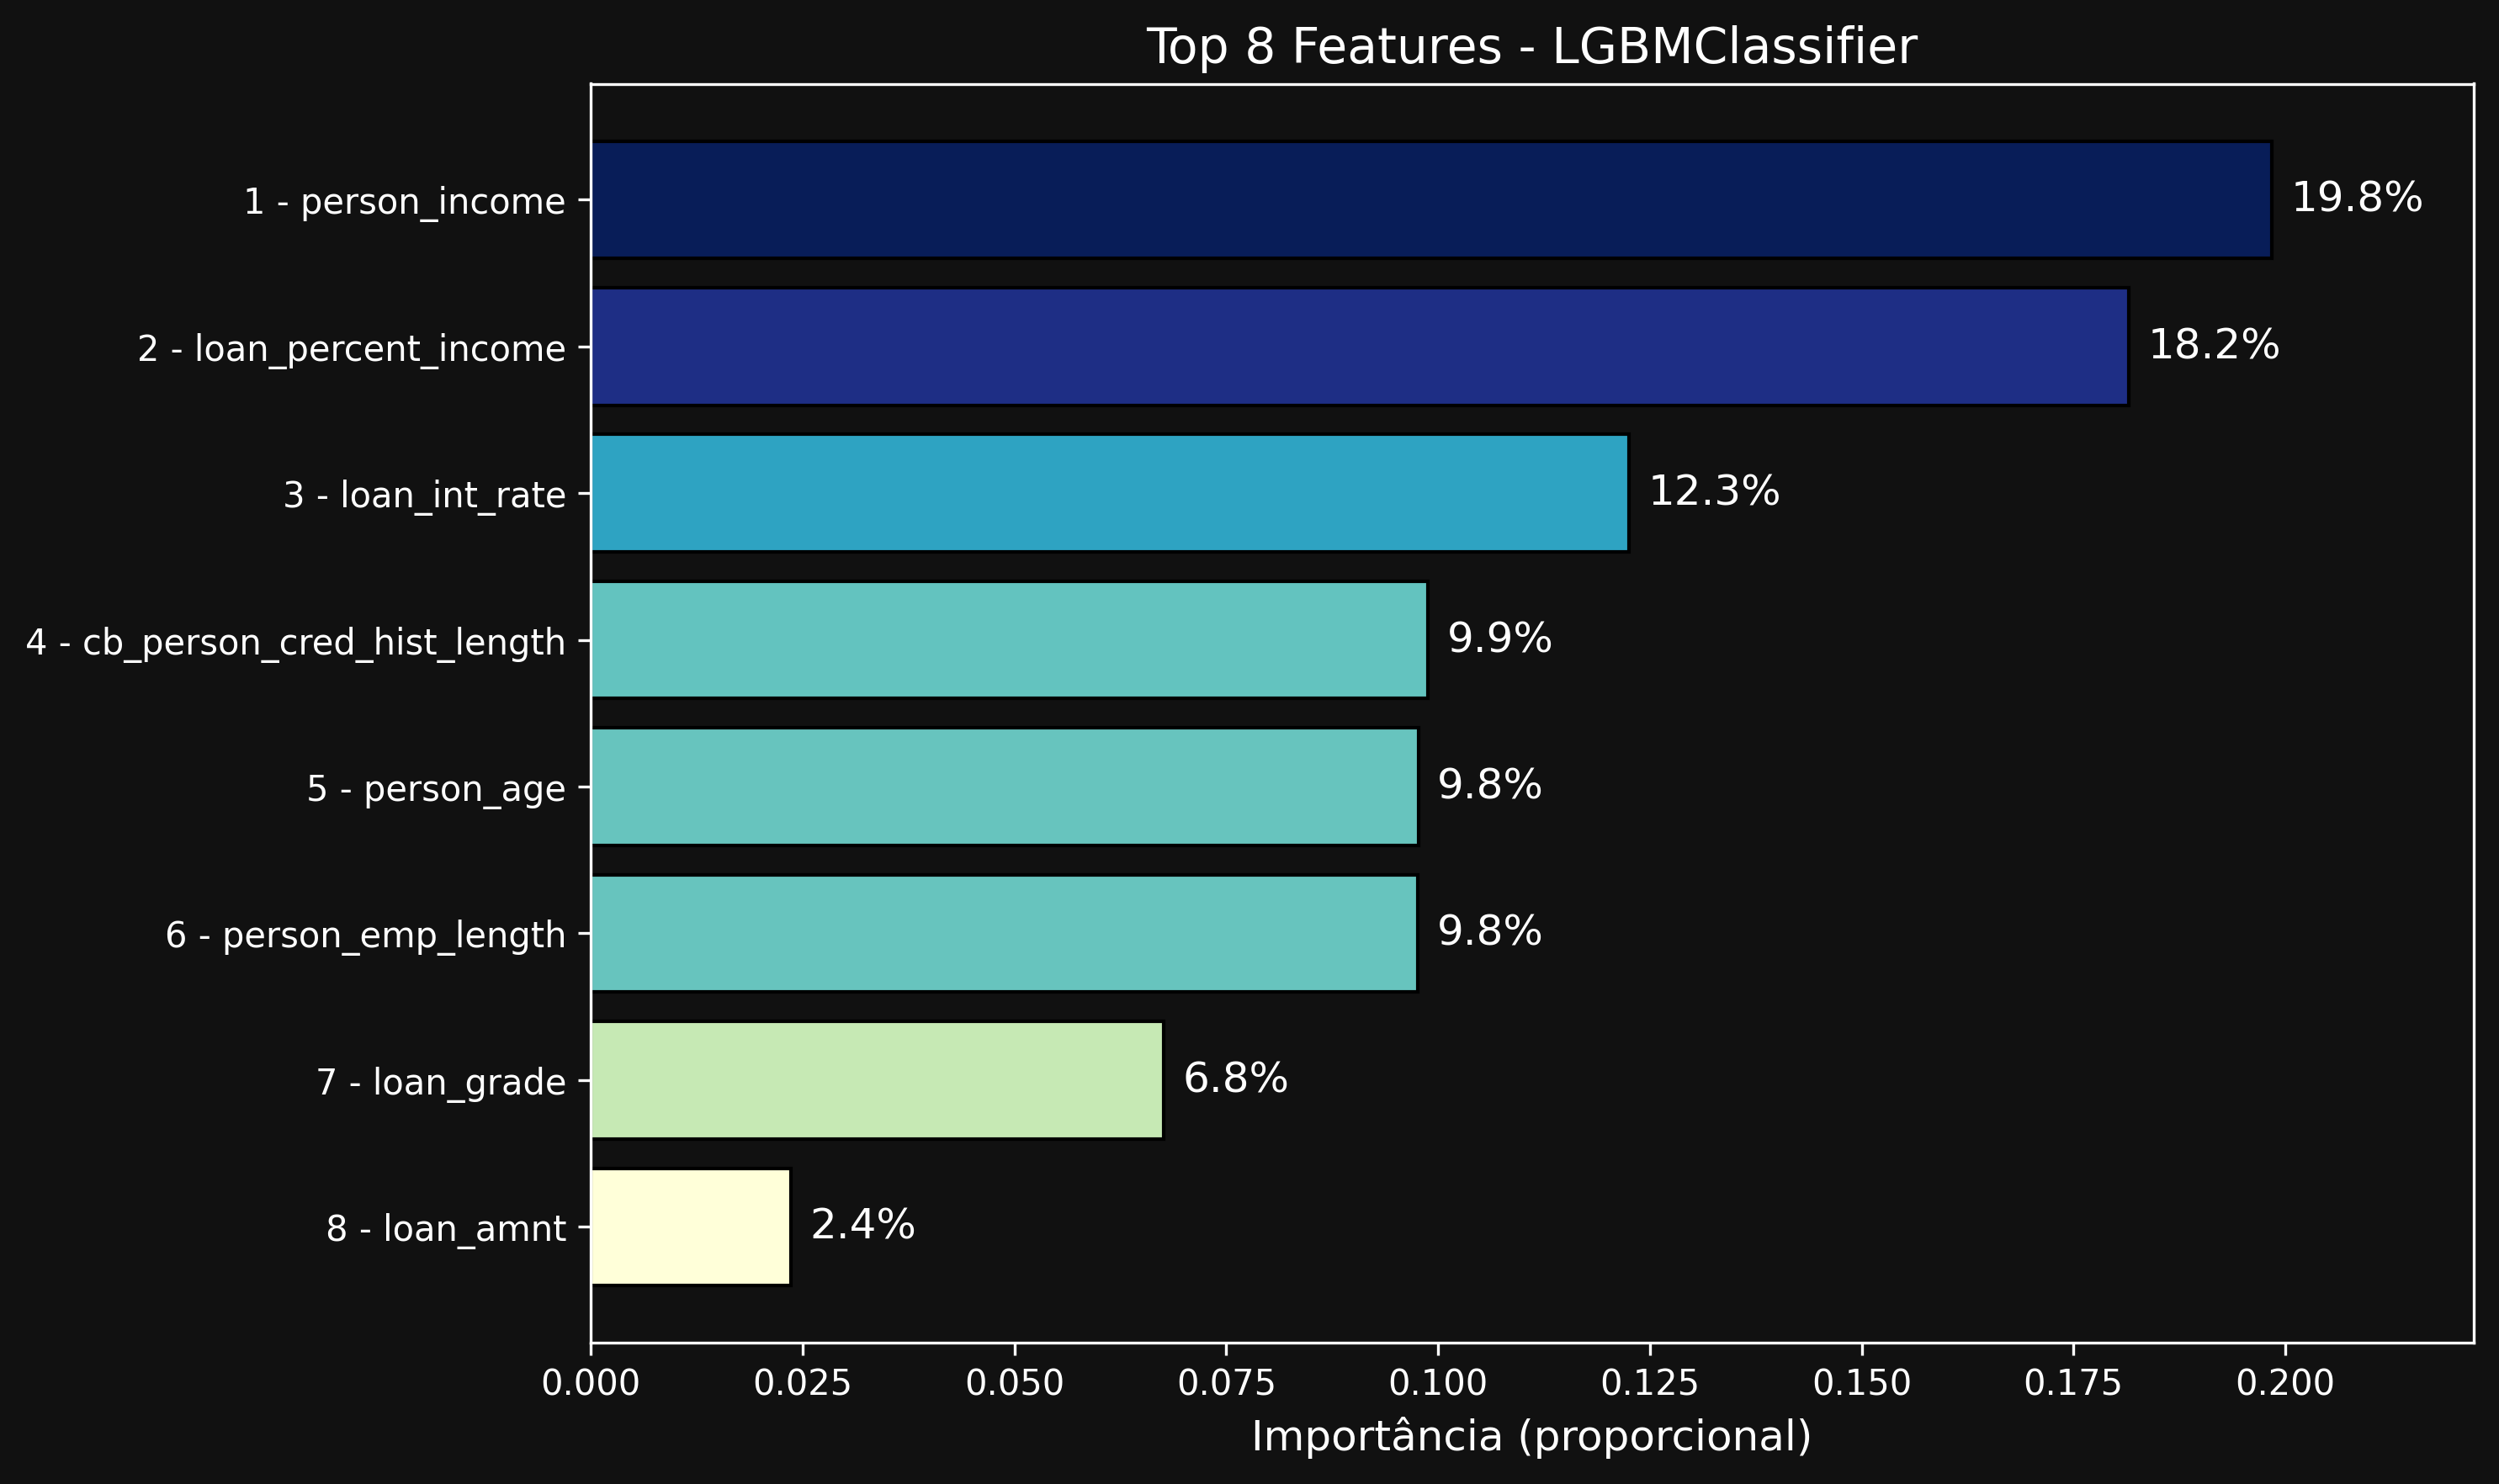

Values plotted in this chart, from the file beside it:
Variável, Importância
person_income, 0.1984
loan_percent_income, 0.1815
loan_int_rate, 0.1226
cb_person_cred_hist_length, 0.09883
person_age, 0.0977
person_emp_length, 0.09762
loan_grade, 0.06758
loan_amnt, 0.02358
loan_intent_MEDICAL, 0.01568
person_home_ownership_RENT, 0.01422
loan_intent_DEBTCONSOLIDATION, 0.01385
person_home_ownership_MORTGAGE, 0.01248
loan_intent_EDUCATION, 0.01223
loan_intent_PERSONAL, 0.01148
cb_person_default_on_file_N, 0.009133
loan_intent_HOMEIMPROVEMENT, 0.008917
loan_intent_VENTURE, 0.007067
person_home_ownership_OWN, 0.004383
cb_person_default_on_file_Y, 0.00245
person_home_ownership_OTHER, 0.0002667
